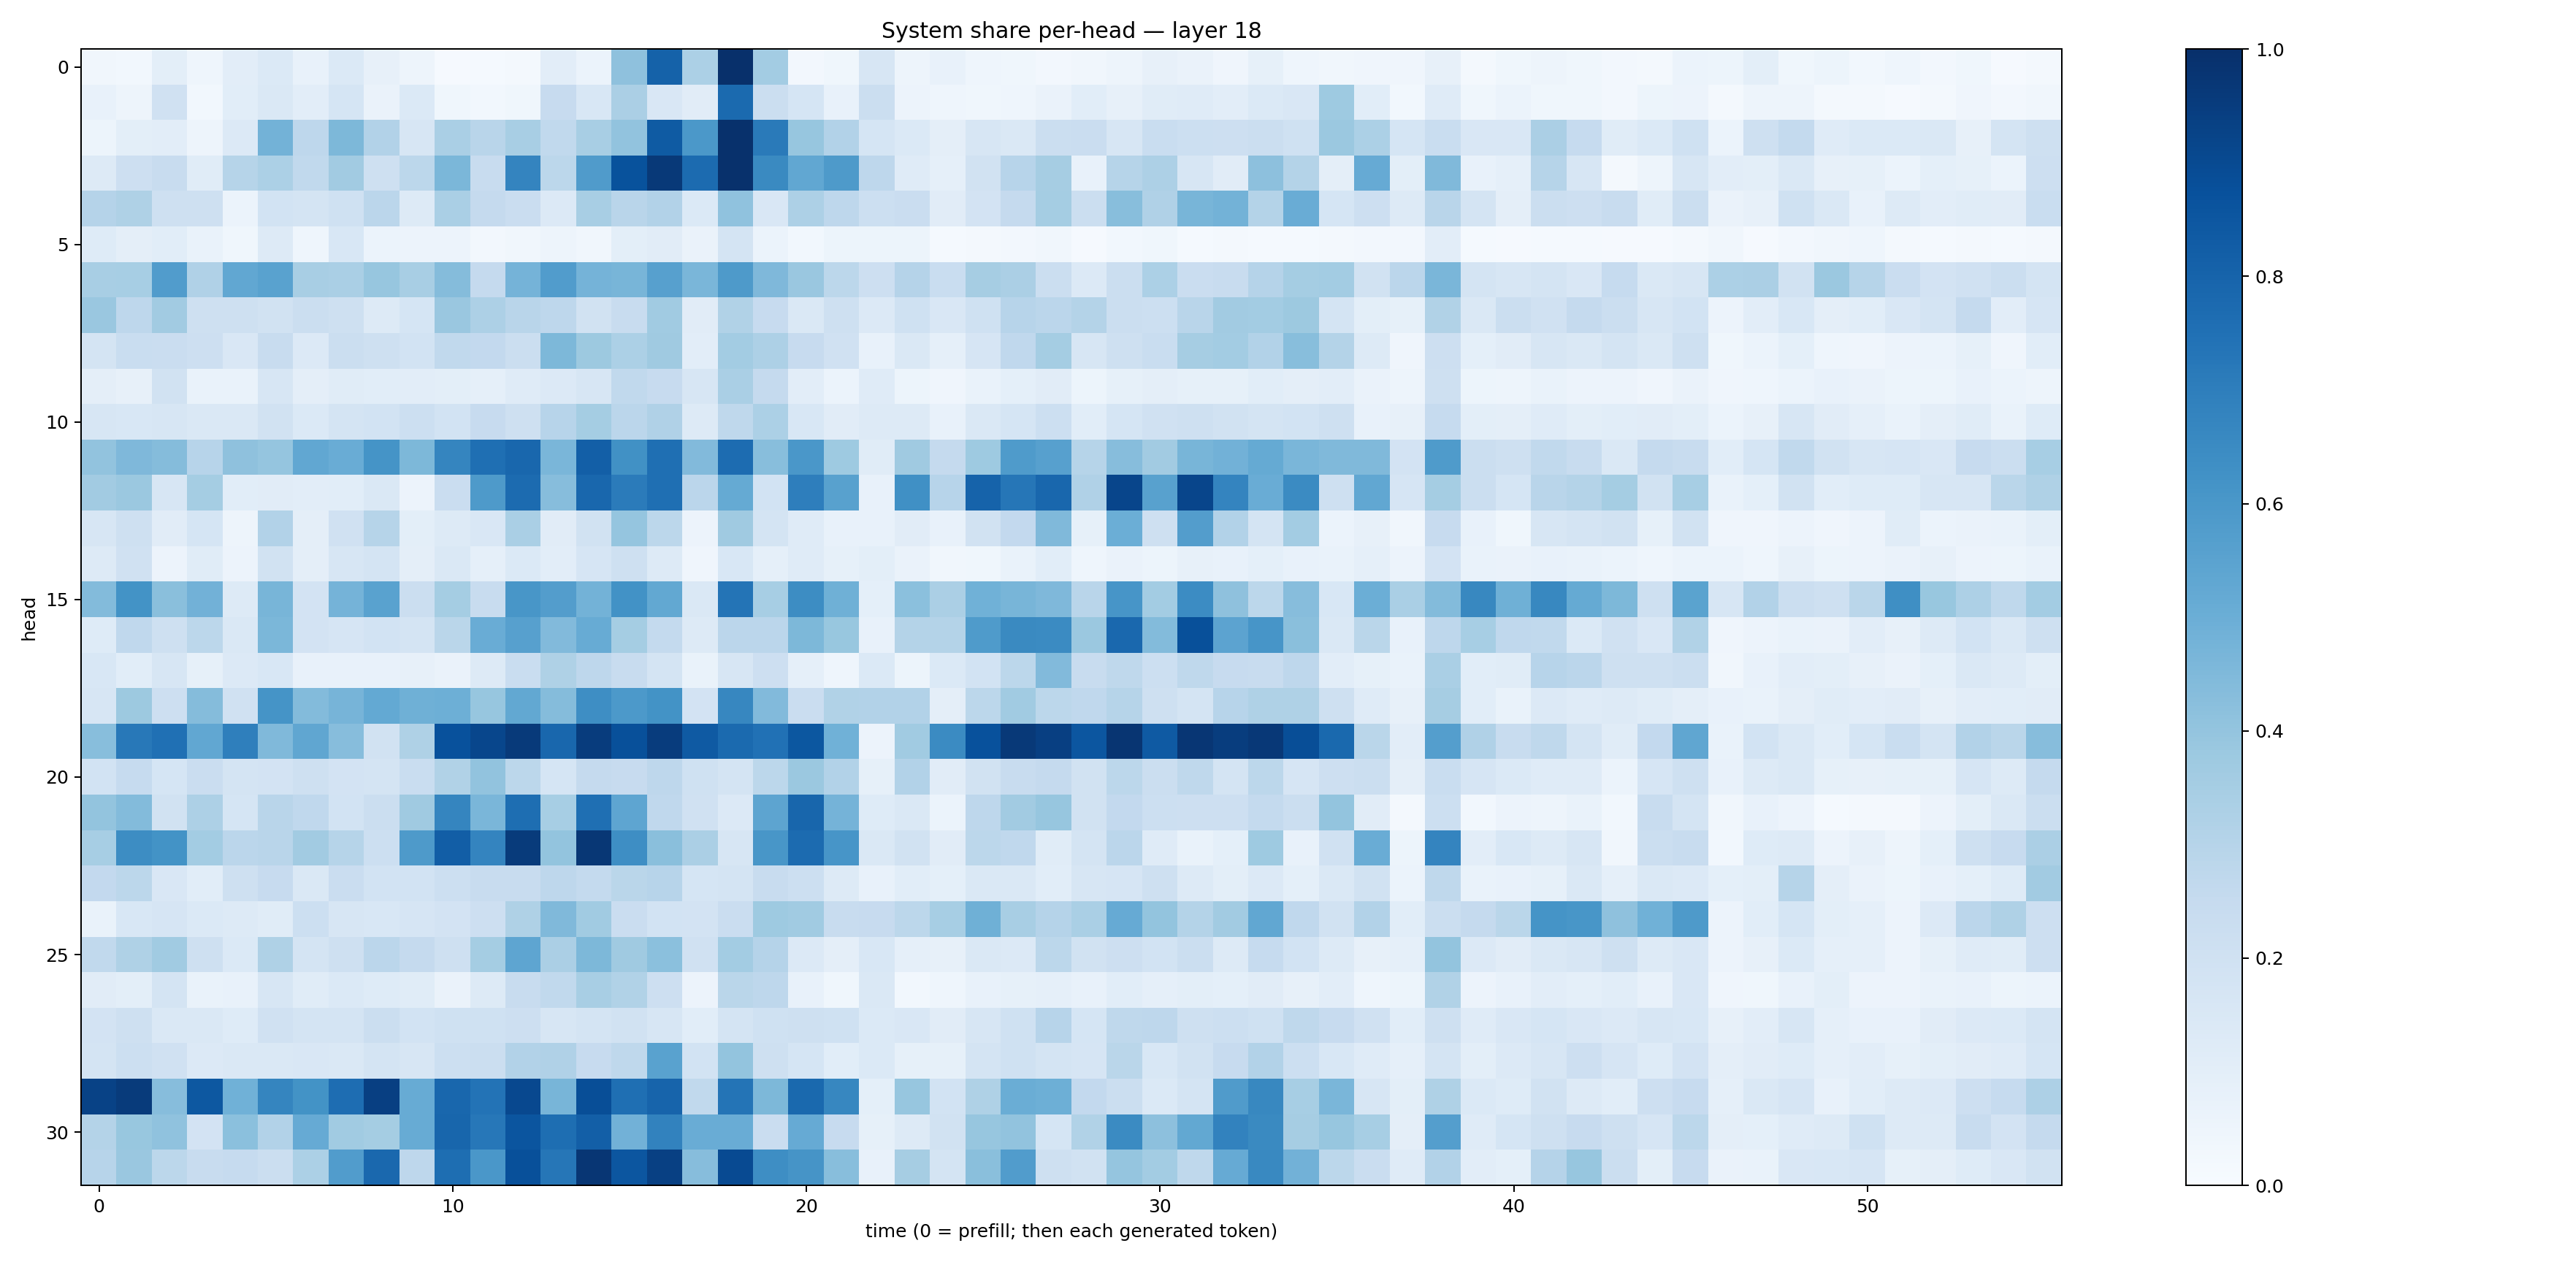

The file beside this chart, header and first rows:
0.033714883, 0.030243127, 0.101452276, 0.044438753, 0.102622084, 0.13943462, 0.07772756, 0.14029902, 0.07862618, 0.050023075, 0.011383011, 0.014528117, 0.01759955, 0.102388665, 0.0618747, 0.4122026, 0.8060717, 0.33015707, 0.996259, 0.356976, 0.025793532, 0.0355551, 0.15646975, 0.050475158
0.07226, 0.04861, 0.1956, 0.03, 0.1075, 0.1472, 0.1035, 0.1683, 0.0635, 0.1369, 0.03565, 0.02824, 0.03829, 0.243, 0.1525, 0.3328, 0.1519, 0.1133, 0.7756, 0.2247, 0.1705, 0.07438, 0.2245, 0.05547
0.05385, 0.1009, 0.1035, 0.04873, 0.1337, 0.4789, 0.2772, 0.4545, 0.3117, 0.1608, 0.3368, 0.2895, 0.3412, 0.2623, 0.3425, 0.4052, 0.833, 0.596, 0.9931, 0.7115, 0.3931, 0.3098, 0.1681, 0.1394
0.131, 0.214, 0.24, 0.1135, 0.2996, 0.3298, 0.262, 0.3619, 0.2035, 0.2782, 0.4605, 0.2404, 0.6736, 0.2775, 0.5798, 0.8709, 0.9622, 0.7696, 0.9953, 0.6539, 0.5283, 0.5868, 0.2765, 0.1191
0.3039, 0.3211, 0.2057, 0.2052, 0.06078, 0.1865, 0.1787, 0.2025, 0.2821, 0.1257, 0.3396, 0.2515, 0.2296, 0.1349, 0.3412, 0.2897, 0.3103, 0.1384, 0.4071, 0.1499, 0.325, 0.2737, 0.2165, 0.2274
0.122, 0.09566, 0.1071, 0.06804, 0.03783, 0.1285, 0.04462, 0.1539, 0.06065, 0.05612, 0.05598, 0.02423, 0.03255, 0.04842, 0.03319, 0.1014, 0.1123, 0.06622, 0.1732, 0.06088, 0.0288, 0.05126, 0.05259, 0.05339
0.3409, 0.3444, 0.5769, 0.3186, 0.5301, 0.5543, 0.341, 0.3395, 0.3938, 0.3415, 0.4347, 0.2506, 0.476, 0.5762, 0.4764, 0.4682, 0.5601, 0.4609, 0.5861, 0.4499, 0.3841, 0.2775, 0.2126, 0.3028
0.3865, 0.2737, 0.3603, 0.2105, 0.2082, 0.1936, 0.2209, 0.2034, 0.1296, 0.1705, 0.3852, 0.3273, 0.2903, 0.2737, 0.1881, 0.2357, 0.3669, 0.1114, 0.3134, 0.2429, 0.1482, 0.2108, 0.1338, 0.2009
0.1751, 0.2321, 0.2277, 0.2125, 0.1512, 0.2365, 0.1339, 0.222, 0.2062, 0.1873, 0.2626, 0.2604, 0.2196, 0.4561, 0.375, 0.3281, 0.3707, 0.105, 0.3571, 0.3243, 0.2438, 0.1961, 0.07306, 0.1421
0.09745, 0.0795, 0.1902, 0.06662, 0.06885, 0.1572, 0.09402, 0.1152, 0.1061, 0.1032, 0.09947, 0.08657, 0.1173, 0.1343, 0.1569, 0.262, 0.245, 0.1589, 0.3367, 0.2534, 0.1041, 0.06071, 0.1188, 0.05428
0.1578, 0.1559, 0.1582, 0.1433, 0.146, 0.1925, 0.1385, 0.1771, 0.1843, 0.2173, 0.186, 0.2455, 0.2078, 0.2966, 0.3551, 0.2815, 0.3181, 0.1257, 0.273, 0.3294, 0.1536, 0.1106, 0.1326, 0.1301
0.4033, 0.4493, 0.4342, 0.2953, 0.4128, 0.3959, 0.5306, 0.5058, 0.6164, 0.4561, 0.6689, 0.7572, 0.7881, 0.463, 0.8165, 0.6283, 0.7571, 0.4428, 0.7661, 0.4282, 0.5988, 0.3713, 0.1149, 0.3676
0.3607, 0.3811, 0.1639, 0.3518, 0.1063, 0.1132, 0.1051, 0.1077, 0.1458, 0.05717, 0.2281, 0.5872, 0.7708, 0.4318, 0.7866, 0.7093, 0.7553, 0.2817, 0.5184, 0.1869, 0.6956, 0.5581, 0.07573, 0.6325
0.1565, 0.2053, 0.1126, 0.1687, 0.04979, 0.3112, 0.0969, 0.1964, 0.3005, 0.1005, 0.132, 0.1501, 0.3389, 0.1133, 0.1924, 0.3959, 0.2801, 0.05772, 0.3679, 0.1723, 0.1196, 0.07398, 0.07226, 0.1133
0.1255, 0.1957, 0.05589, 0.1165, 0.05515, 0.1877, 0.09763, 0.1597, 0.1765, 0.09398, 0.1408, 0.08651, 0.1401, 0.1043, 0.1647, 0.2104, 0.1327, 0.04056, 0.1536, 0.08957, 0.1181, 0.08588, 0.1003, 0.06573
0.4386, 0.6176, 0.4228, 0.4827, 0.1308, 0.4671, 0.1812, 0.4761, 0.551, 0.2264, 0.3542, 0.2362, 0.6048, 0.5724, 0.4791, 0.6213, 0.5268, 0.1441, 0.7349, 0.3462, 0.6445, 0.4906, 0.08996, 0.4213
0.1224, 0.2671, 0.2045, 0.2775, 0.1419, 0.4584, 0.1802, 0.1661, 0.1849, 0.1775, 0.2886, 0.5056, 0.5601, 0.4416, 0.5116, 0.3529, 0.257, 0.1319, 0.284, 0.2822, 0.4542, 0.3871, 0.07801, 0.3067
0.1542, 0.1093, 0.1636, 0.08301, 0.1333, 0.1531, 0.07525, 0.07158, 0.07652, 0.07862, 0.0626, 0.1256, 0.232, 0.3212, 0.2769, 0.2369, 0.1759, 0.07016, 0.1613, 0.2115, 0.08899, 0.04346, 0.1402, 0.05375
0.157, 0.3757, 0.2116, 0.4351, 0.1957, 0.6158, 0.4412, 0.4694, 0.5202, 0.4891, 0.496, 0.3912, 0.5273, 0.4357, 0.6376, 0.5914, 0.6186, 0.1822, 0.6673, 0.4436, 0.229, 0.3148, 0.3112, 0.3095
0.4277, 0.7192, 0.7503, 0.5279, 0.6915, 0.4478, 0.5334, 0.4317, 0.1889, 0.3242, 0.8747, 0.911, 0.9594, 0.7868, 0.951, 0.8765, 0.9528, 0.8371, 0.7757, 0.7475, 0.8479, 0.4867, 0.05659, 0.3661
0.1852, 0.2493, 0.1684, 0.2292, 0.1789, 0.1797, 0.2077, 0.1799, 0.174, 0.2341, 0.3156, 0.4035, 0.2795, 0.1708, 0.25, 0.2442, 0.2741, 0.2019, 0.172, 0.2785, 0.3823, 0.3117, 0.08549, 0.3116
0.4018, 0.4397, 0.1915, 0.3244, 0.1707, 0.2917, 0.2668, 0.1868, 0.2239, 0.3699, 0.671, 0.4636, 0.7597, 0.3463, 0.7548, 0.5354, 0.2683, 0.1968, 0.1363, 0.5399, 0.7922, 0.4752, 0.1249, 0.1476
0.3455, 0.6419, 0.6197, 0.3562, 0.2819, 0.2896, 0.3601, 0.2999, 0.2178, 0.5879, 0.8214, 0.6741, 0.9552, 0.3985, 0.9704, 0.6369, 0.4251, 0.335, 0.1597, 0.6054, 0.7706, 0.6077, 0.1452, 0.1929
0.2585, 0.2792, 0.1497, 0.1074, 0.2052, 0.2434, 0.1469, 0.2281, 0.1865, 0.1865, 0.2156, 0.2361, 0.2412, 0.2757, 0.2549, 0.2853, 0.2947, 0.1684, 0.1737, 0.24, 0.215, 0.13, 0.07717, 0.1059
0.06927, 0.1546, 0.1673, 0.1391, 0.1279, 0.1157, 0.2167, 0.1567, 0.1536, 0.1641, 0.1833, 0.2116, 0.3227, 0.4466, 0.3664, 0.2304, 0.1843, 0.1829, 0.2289, 0.3711, 0.3641, 0.241, 0.2454, 0.2788
0.2639, 0.3215, 0.3645, 0.205, 0.1393, 0.3235, 0.1774, 0.2081, 0.2844, 0.2529, 0.2109, 0.3539, 0.537, 0.3345, 0.4545, 0.371, 0.418, 0.196, 0.3578, 0.3036, 0.135, 0.09712, 0.1552, 0.08645
0.1114, 0.1013, 0.1739, 0.06842, 0.07166, 0.1584, 0.1147, 0.1393, 0.1218, 0.1159, 0.06546, 0.1252, 0.237, 0.2637, 0.3406, 0.3141, 0.2136, 0.05744, 0.2879, 0.2737, 0.07178, 0.036, 0.1407, 0.031
0.18, 0.2063, 0.1418, 0.1466, 0.1236, 0.1983, 0.1753, 0.1789, 0.2201, 0.1854, 0.2017, 0.1996, 0.2145, 0.1623, 0.1753, 0.1905, 0.1592, 0.1089, 0.1742, 0.2014, 0.2067, 0.2005, 0.1371, 0.1511
0.1797, 0.2162, 0.1964, 0.1352, 0.1474, 0.1431, 0.1515, 0.1445, 0.1721, 0.1622, 0.217, 0.2231, 0.3088, 0.3181, 0.243, 0.2727, 0.5515, 0.1841, 0.4001, 0.2067, 0.1699, 0.1055, 0.1383, 0.08523
0.9268, 0.9566, 0.4298, 0.8471, 0.4881, 0.6717, 0.62, 0.7651, 0.9399, 0.5086, 0.788, 0.7393, 0.9061, 0.4659, 0.8861, 0.7565, 0.8007, 0.2648, 0.7364, 0.4548, 0.7808, 0.6672, 0.09231, 0.3929
0.3085, 0.3882, 0.4065, 0.1821, 0.4212, 0.3093, 0.5153, 0.3658, 0.3516, 0.5113, 0.7908, 0.725, 0.8561, 0.7615, 0.8173, 0.4828, 0.6805, 0.5044, 0.5064, 0.2295, 0.5155, 0.2444, 0.08388, 0.1307
0.2955, 0.3855, 0.2794, 0.2379, 0.2476, 0.2258, 0.3314, 0.5759, 0.7849, 0.2773, 0.7598, 0.5996, 0.875, 0.7272, 0.9732, 0.8522, 0.9373, 0.4318, 0.8964, 0.6369, 0.6096, 0.4296, 0.07112, 0.3497
